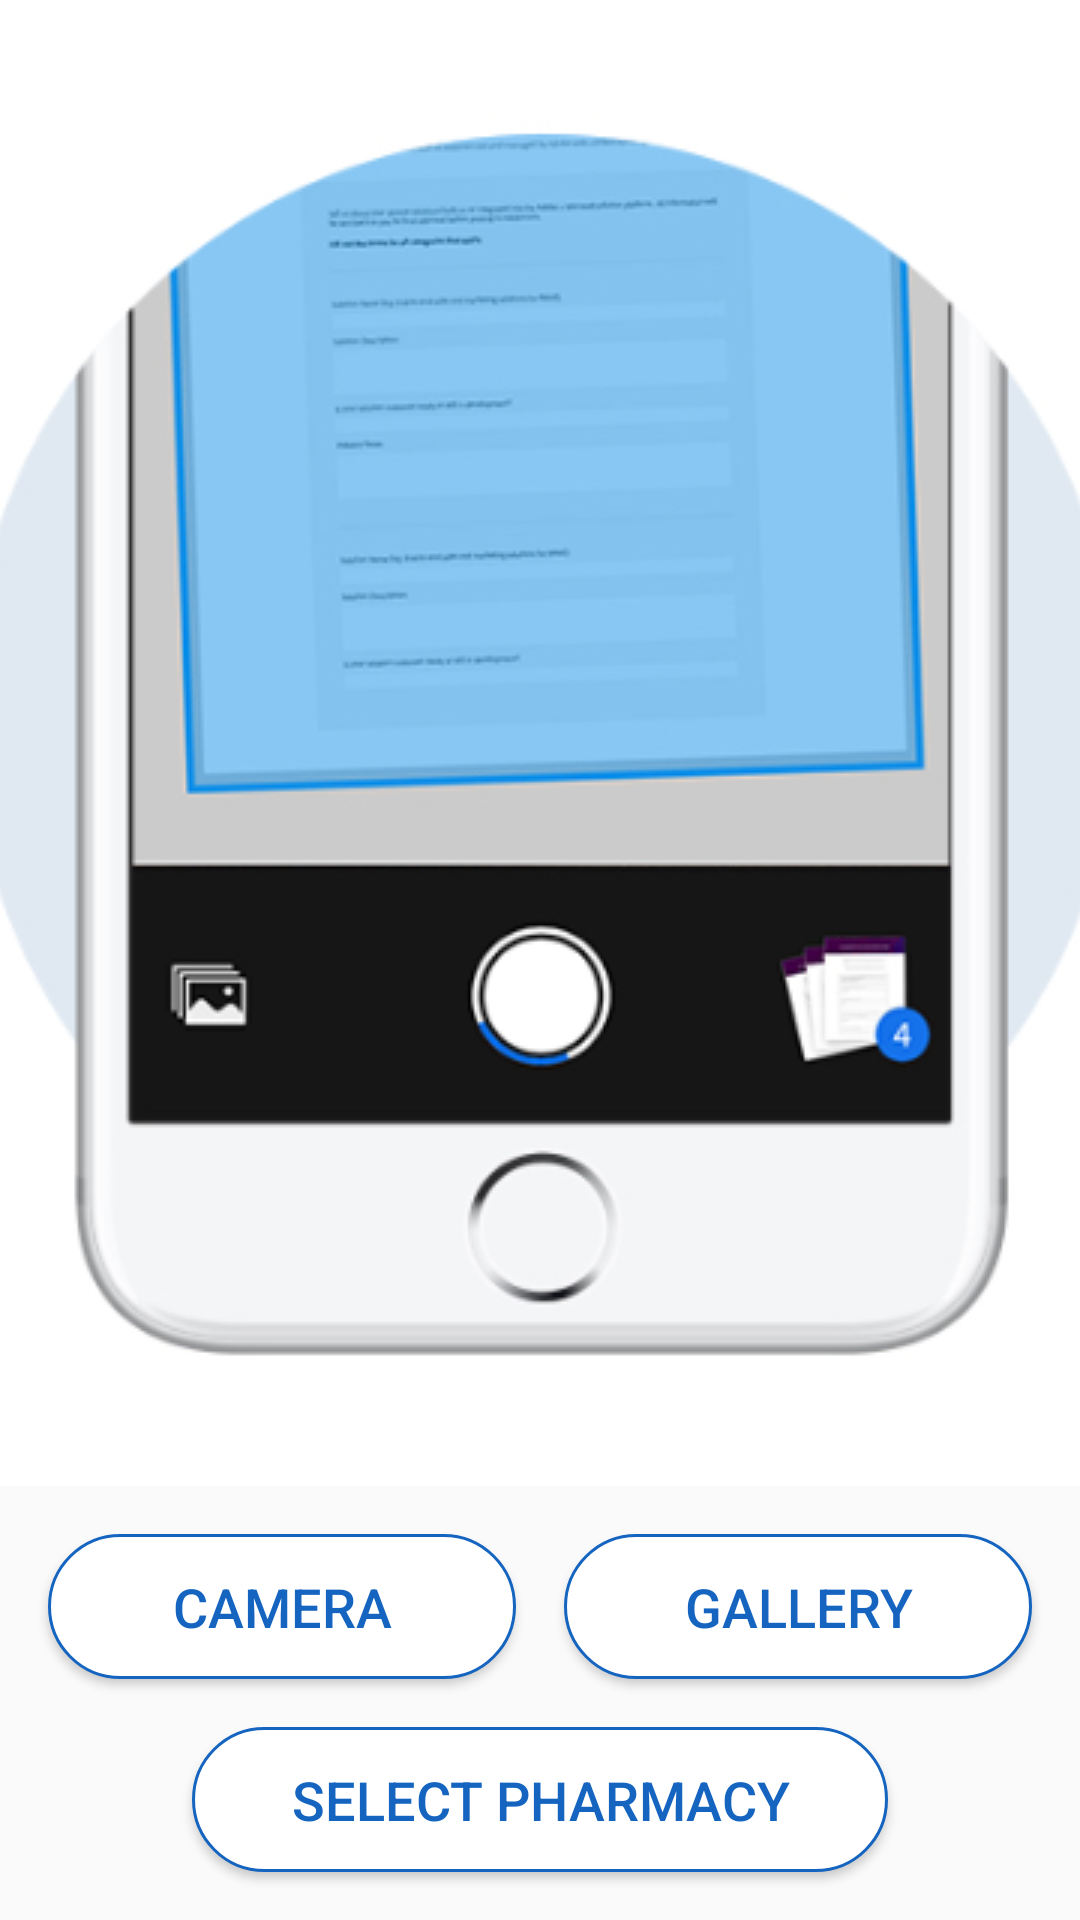

This screen was rendered from an Android layout file. Write that file and the resources it references.
<!-- AndroidManifest.xml: activity theme AppTheme.NoActionBar -->
<!-- res/layout/activity_scan.xml -->
<?xml version="1.0" encoding="utf-8"?>
<android.support.constraint.ConstraintLayout xmlns:android="http://schemas.android.com/apk/res/android"
    xmlns:app="http://schemas.android.com/apk/res-auto"
    xmlns:tools="http://schemas.android.com/tools"
    android:layout_width="match_parent"
    android:layout_height="match_parent"
    tools:context=".ScanActivity">

    <ImageView
        android:id="@+id/ImageView"
        android:layout_width="0dp"
        android:layout_height="0dp"
        android:layout_marginBottom="16dp"
        android:gravity="center"
        android:scaleType="center"
        android:src="@drawable/scan"
        app:layout_constraintBottom_toTopOf="@+id/gallery"
        app:layout_constraintEnd_toEndOf="parent"
        app:layout_constraintStart_toStartOf="parent"
        app:layout_constraintTop_toTopOf="parent" />

    <Button
        android:id="@+id/gallery"
        android:layout_width="0dp"
        android:layout_height="wrap_content"
        android:layout_marginStart="8dp"
        android:layout_marginEnd="16dp"
        android:layout_marginBottom="16dp"
        android:text="@string/gallery"
        android:background="@drawable/buttons_design"
        android:textColor="@color/colorPrimary"
        android:textSize="18sp"
        app:layout_constraintBottom_toTopOf="@+id/selectscan"
        app:layout_constraintEnd_toEndOf="parent"
        app:layout_constraintStart_toEndOf="@+id/camera" />

    <Button
        android:id="@+id/camera"
        android:layout_width="0dp"
        android:layout_height="wrap_content"
        android:layout_marginStart="16dp"
        android:layout_marginEnd="8dp"
        android:layout_marginBottom="16dp"
        android:text="@string/camera"
        android:background="@drawable/buttons_design"
        android:textColor="@color/colorPrimary"
        android:textSize="18sp"
        app:layout_constraintBottom_toTopOf="@+id/selectscan"
        app:layout_constraintEnd_toStartOf="@+id/gallery"
        app:layout_constraintStart_toStartOf="parent" />

    <Button
        android:id="@+id/selectscan"
        android:layout_width="0dp"
        android:layout_height="wrap_content"
        android:layout_marginStart="64dp"
        android:layout_marginEnd="64dp"
        android:layout_marginBottom="16dp"
        android:text="@string/select_pharmacy"
        android:background="@drawable/buttons_design"
        android:textColor="@color/colorPrimary"
        android:textSize="18sp"
        app:layout_constraintBottom_toBottomOf="parent"
        app:layout_constraintEnd_toEndOf="parent"
        app:layout_constraintHorizontal_bias="0.57"
        app:layout_constraintStart_toStartOf="parent" />

</android.support.constraint.ConstraintLayout>
<!-- resources referenced by this layout -->
<resources>
  <color name="colorPrimary">#1565c0</color>
  <!-- drawable buttons_design (drawable) -->
  <?xml version="1.0" encoding="utf-8"?>
  <selector xmlns:android="http://schemas.android.com/apk/res/android">
  
      <item android:state_enabled="true">
          <shape android:shape="rectangle">
              <solid android:color="@android:color/background_light" />
              <stroke android:width="1dp" android:color="@color/colorPrimary" />
              <padding android:bottom="12dp" android:left="12dp" android:right="12dp" android:top="12dp" />
              <corners android:radius="800dp" />
          </shape>
      </item>
  
      <item android:state_enabled="false">
          <shape android:shape="rectangle">
              <solid android:color="@color/common_google_signin_btn_text_light_disabled" />
              <stroke android:width="1dp" android:color="@color/colorPrimaryDark" />
              <padding android:bottom="12dp" android:left="12dp" android:right="12dp" android:top="12dp" />
              <corners android:radius="800dp" />
          </shape>
      </item>
  
  </selector>
  <!-- drawable scan: jpeg bitmap (drawable, 59451 bytes) -->
  <string name="camera">Camera</string>
  <string name="gallery">Gallery</string>
  <string name="select_pharmacy">Select Pharmacy</string>
  <style name="AppTheme.NoActionBar">
          <item name="windowActionBar">false</item>
          <item name="windowNoTitle">true</item>
      </style>
  <color name="colorPrimaryDark">#003c8f</color>
</resources>
